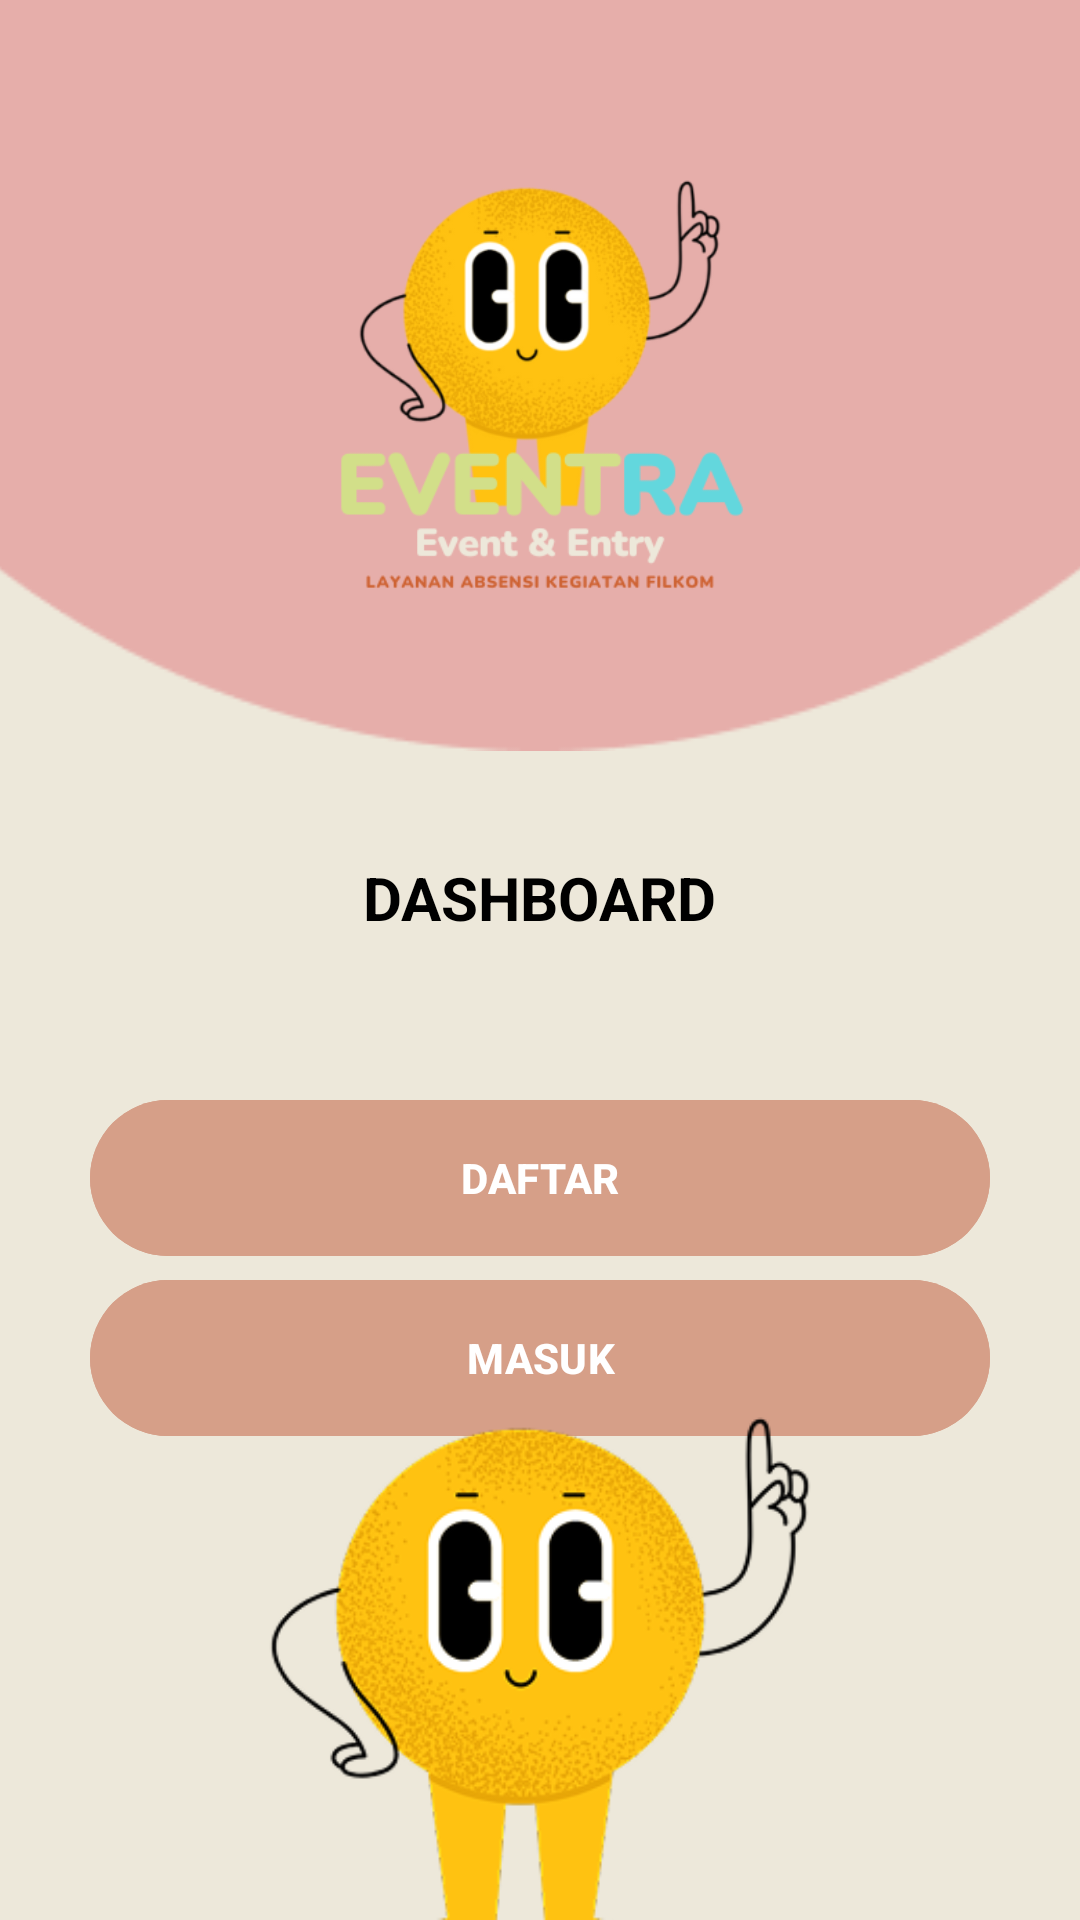

Layout XML and referenced resources for this Android screen:
<!-- AndroidManifest.xml: application theme Theme.EVENTRA1 -->
<!-- res/layout/activity_dashboard.xml -->
<?xml version="1.0" encoding="utf-8"?>
<androidx.coordinatorlayout.widget.CoordinatorLayout xmlns:android="http://schemas.android.com/apk/res/android"
    xmlns:tools="http://schemas.android.com/tools"
    xmlns:app="http://schemas.android.com/apk/res-auto"
    android:layout_width="match_parent"
    android:layout_height="match_parent"
    android:background="@color/cream"
    >

    <RelativeLayout
        android:layout_width="match_parent"
        android:layout_height="match_parent">

        

        <ImageView
            android:id="@+id/topHeaderBackground"
            android:layout_width="match_parent"
            android:layout_height="300dp"
            android:layout_alignParentTop="true"
            android:layout_marginTop="-50dp"
            android:scaleType="centerCrop"
            android:src="@drawable/top_circle_background" />

        <ImageView
            android:id="@+id/imgTopLogo"
            android:layout_width="280dp"
            android:layout_height="230dp"
            android:layout_centerHorizontal="true"
            android:layout_marginTop="-5dp"
            android:src="@drawable/logo" />

        
        <ScrollView
            android:layout_width="match_parent"
            android:layout_height="wrap_content"
            android:layout_below="@id/imgTopLogo"
            android:layout_marginTop="20dp"
            android:layout_marginStart="30dp"
            android:layout_marginEnd="30dp">

            <LinearLayout
                android:layout_width="match_parent"
                android:layout_height="wrap_content"
                android:layout_marginTop="-50dp"
                android:orientation="vertical">

                <TextView
                    android:id="@+id/dashboardTitle"
                    android:layout_width="wrap_content"
                    android:layout_height="wrap_content"
                    android:layout_gravity="center"
                    android:text="DASHBOARD"
                    android:textStyle="bold"
                    android:textSize="20sp"
                    android:textColor="@android:color/black"
                    android:layout_marginTop="90dp"
                    android:layout_marginBottom="20dp" />


                
                <com.google.android.material.button.MaterialButton
                    android:id="@+id/btnDaftarD"
                    android:layout_width="match_parent"
                    android:layout_height="60dp"
                    android:text="DAFTAR"
                    android:textAllCaps="true"
                    android:textColor="@color/white"
                    android:textStyle="bold"
                    android:backgroundTint="#D69F88"
                    android:layout_marginTop="30dp"
                    app:cornerRadius="30dp"
                    app:elevation="5dp" />

                <com.google.android.material.button.MaterialButton
                    android:id="@+id/btnLoginD"
                    android:layout_width="match_parent"
                    android:layout_height="60dp"
                    android:text="MASUK"
                    android:textAllCaps="true"
                    android:textColor="@color/white"
                    android:textStyle="bold"
                    android:backgroundTint="#D69F88"
                    app:cornerRadius="30dp"
                    app:elevation="5dp" />

            </LinearLayout>
        </ScrollView>

        
        <ImageView
            android:id="@+id/imgBottomMascot"
            android:layout_width="200dp"
            android:layout_height="180dp"
            android:layout_marginTop="5dp"
            android:layout_alignParentBottom="true"
            android:layout_centerHorizontal="true"
            android:layout_marginBottom="0dp"
            android:src="@drawable/logo_bottom" />

    </RelativeLayout>
</androidx.coordinatorlayout.widget.CoordinatorLayout>
<!-- resources referenced by this layout -->
<resources>
  <color name="cream">#EDE8DA</color>
  <color name="white">#FFFFFFFF</color>
  <!-- drawable logo: png bitmap (drawable, 62447 bytes) -->
  <!-- drawable logo_bottom: png bitmap (drawable, 45865 bytes) -->
  <!-- drawable top_circle_background: png bitmap (drawable, 2843 bytes) -->
  <style name="Theme.EVENTRA1" parent="Base.Theme.EVENTRA1" />
  <style name="Base.Theme.EVENTRA1" parent="Theme.Material3.DayNight.NoActionBar">
          
          
      </style>
</resources>
